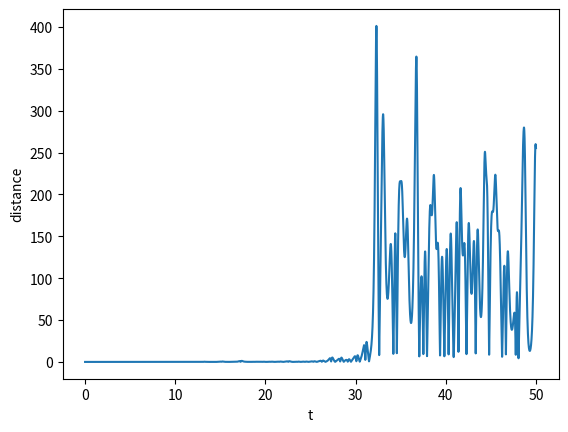

The script that saved this image:
import numpy as np
import matplotlib.pyplot as plt
from scipy.integrate import odeint

# making a function for the set of differential equations
def system(state, t):
    """
    Parameters
    ----------
    state : array with 3 values
    t : array for time steps

    Returns
    -------
    du/dt, dTe/dt, dTw/dt : array of of values for given state and t
    """

    u, T_e, T_w = state

    # constants, to the right of each constant i noted its original value
    A = 1.0 # 1.0
    B = 663.0 # 663.0
    C = 3.0 # 3.0
    T_star = 12.0 # 12.0
    u_star = -14.2 # -14.2
    delta_x = 7.5 # 7.5

    # setting up the 3 differential equations
    du = B / delta_x * (T_e - T_w) - C * (u - u_star) #  = du/dt
    dTe = u * T_w / (2 * delta_x) - A * (T_e - T_star) #  = dTe/dt
    dTw = -u * T_e / (2 * delta_x) - A * (T_w - T_star) #  = dTw/dt

    return du, dTe, dTw

# calculates the norms/distances between two systems
def norm(funcs1, funcs2, t):
    """
    Parameters
    ----------
    funcs1 : odeint output for first system
    funcs2 : odeint output for second system
    t : array for time steps
    
    Returns
    -------
    returns array of distances bewteen the fist and second system
    """
    x1 = funcs1[:,0]
    y1 = funcs1[:,1]
    z1 = funcs1[:,2]

    x2 = funcs2[:,0]
    y2 = funcs2[:,1]
    z2 = funcs2[:,2]

    norms = []
    for i in range(len(t)):
        norms.append( np.sqrt( (x1[i] - x2[i])**2 + (y1[i] - y2[i])**2 + (z1[i] - z2[i])**2) )

    return norms

dt = .001 # resolution
t_start = 0 # this will allways be 0
t_end = 50 # the maximum value of time

t = np.arange(t_start, t_end, dt)

state_0 = [10, 10, 14] # initial conditions
y = odeint(system, state_0, t) # y is a list with elemets that are list with 3 entries containing u, Te, Tw for each time step
u = y[:,0]
Te = y[:,1]
Tw = y[:,2]

# this bit is to check how the distance between the system and the same system with slight chaged initial conditions
# changes over time.
state_0_plus = [10.001, 10, 14] # original inital conditions [10, 10, 14]
y_plus = odeint(system, state_0_plus, t) # justify why small change in initial conditions is small enough
u_plus = y[:,0]
Te_plus = y[:,1]
Tw_plus = y[:,2]

plt.plot(t, norm(y, y_plus, t))
plt.xlabel("t")
plt.ylabel("distance")
plt.show()
